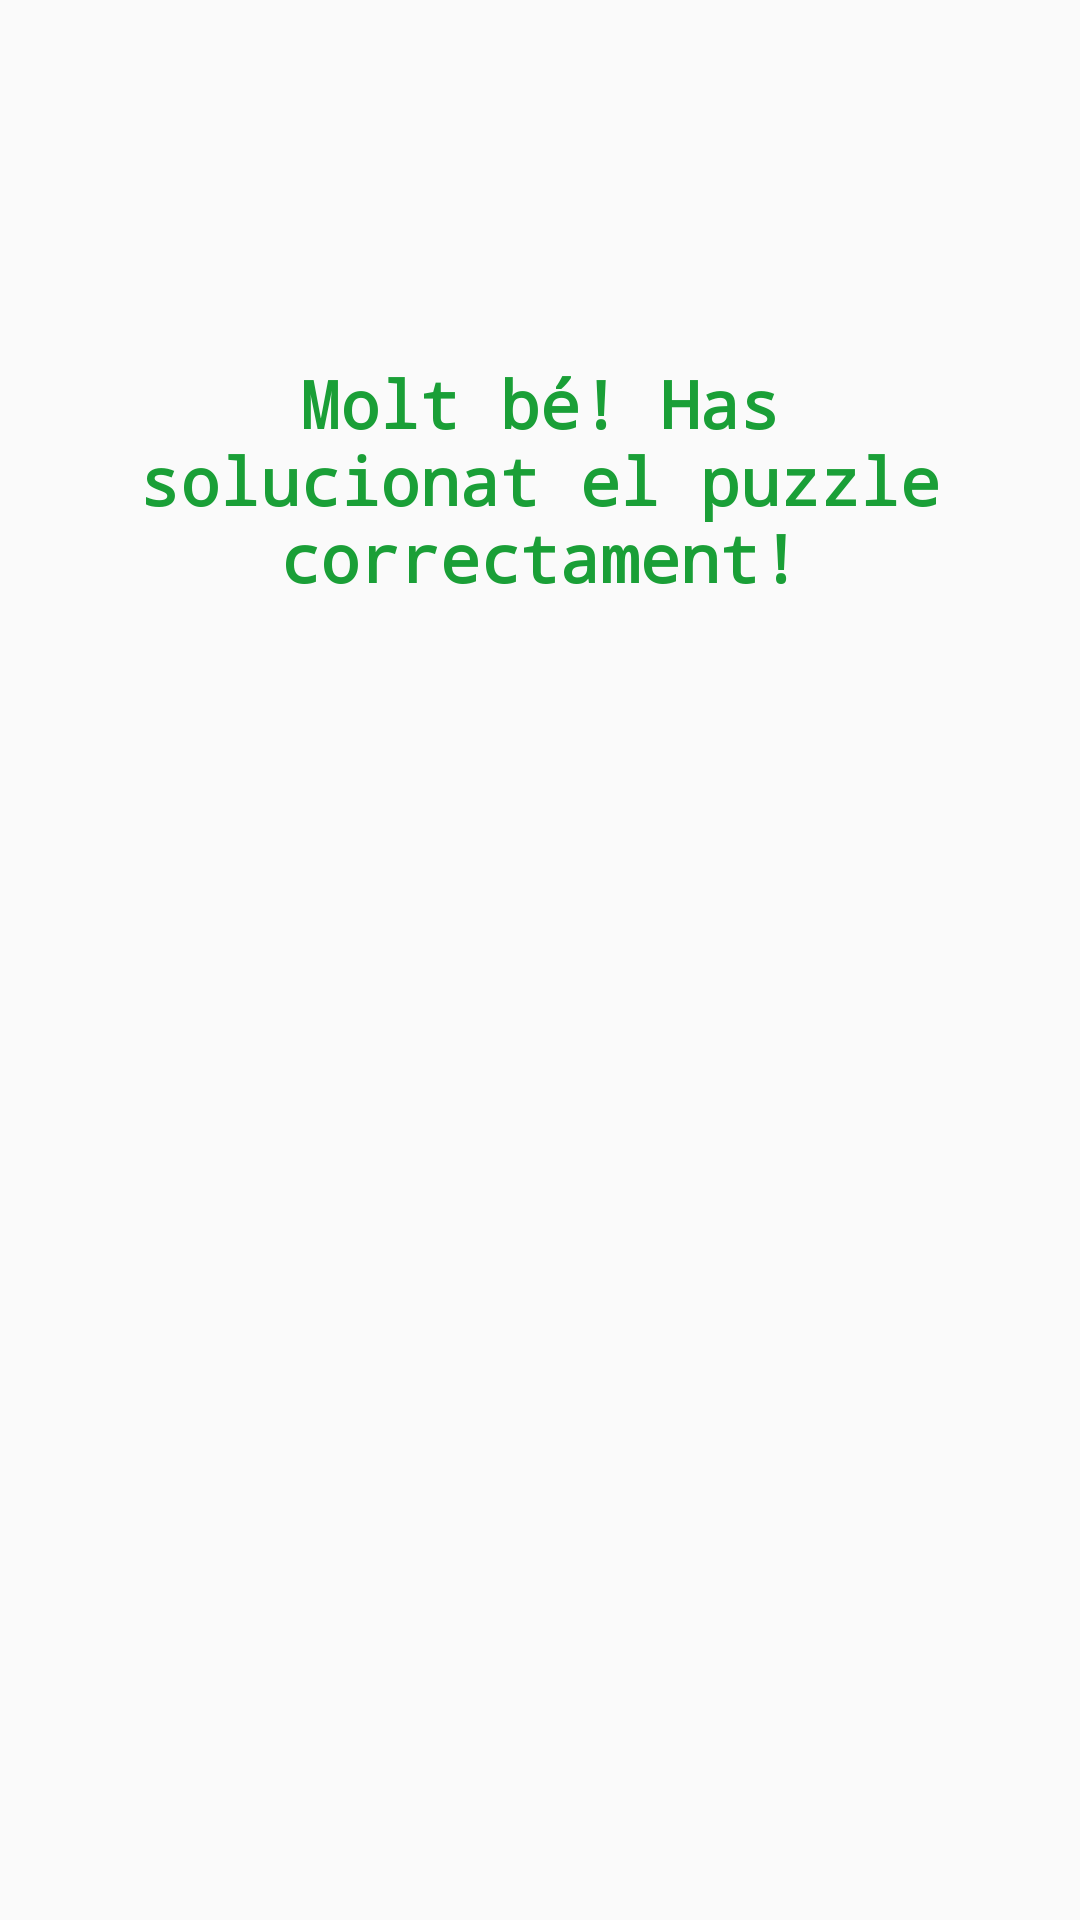

Here is an Android app screen rendered from its layout file. Give the layout XML and the strings, colors and styles it references.
<!-- AndroidManifest.xml: application theme AppTheme -->
<!-- res/layout/activity_solucio.xml -->
<?xml version="1.0" encoding="utf-8"?>
<RelativeLayout xmlns:android="http://schemas.android.com/apk/res/android"
    xmlns:app="http://schemas.android.com/apk/res-auto"
    xmlns:tools="http://schemas.android.com/tools"
    android:orientation="vertical" android:layout_width="match_parent"
    android:layout_height="match_parent"
    android:weightSum="1">

    <ImageView
        android:layout_width="240dp"
        android:layout_height="300dp"
        app:srcCompat="@drawable/androidfinal"
        android:id="@+id/imageView"
        android:layout_alignParentBottom="true"
        android:layout_alignParentEnd="true" />

    <TextView
        style="@style/tvSolucio"
        android:text="Molt bé! Has solucionat el puzzle correctament!"
        android:id="@+id/tvSolucionat" />
</RelativeLayout>
<!-- resources referenced by this layout -->
<resources>
  <style name="tvSolucio" parent="@android:style/TextAppearance.Medium">
          <item name="android:layout_width">300dp</item>
          <item name="android:layout_height">300dp</item>
          <item name="android:textColor">#1a9f37</item>
          <item name="android:typeface">monospace</item>
          <item name="android:gravity">center</item>
          <item name="android:textSize">22sp</item>
          <item name="android:layout_above">@+id/imageView</item>
          <item name="android:layout_centerHorizontal">true</item>
          <item name="android:layout_marginBottom">30dp</item>
          <item name="android:textStyle">bold</item>
      </style>
  <style name="AppTheme" parent="Theme.AppCompat.Light.DarkActionBar">
          
          <item name="colorPrimary">@color/colorPrimary</item>
          <item name="colorPrimaryDark">@color/colorPrimaryDark</item>
          <item name="colorAccent">@color/colorAccent</item>
      </style>
  <color name="colorPrimary">#fd0596</color>
  <color name="colorPrimaryDark">#000000</color>
  <color name="colorAccent">#838282</color>
</resources>
